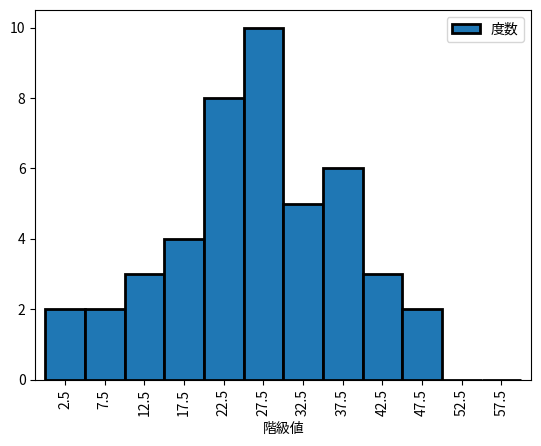
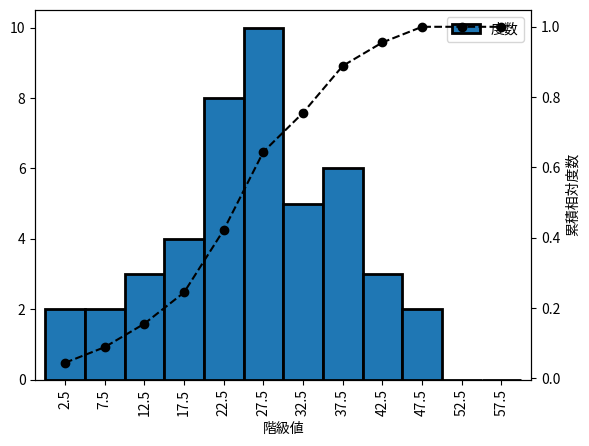
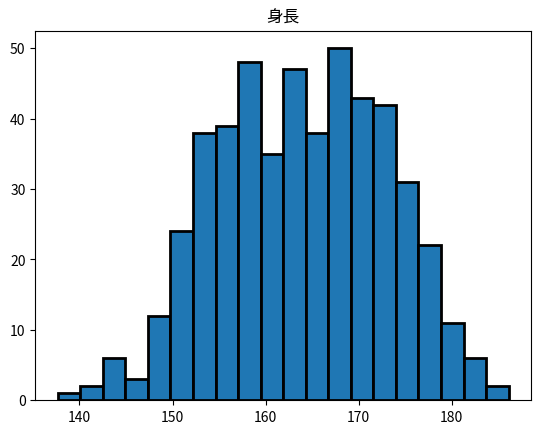
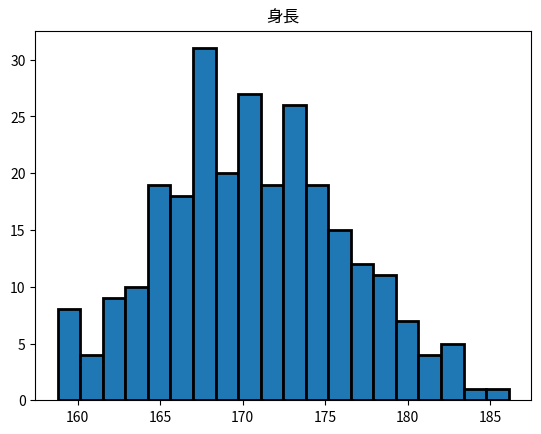
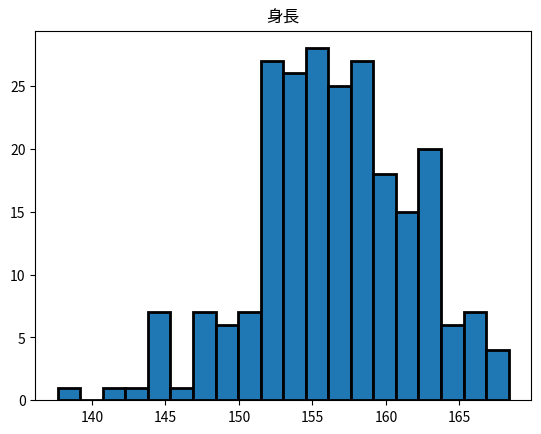

Reproduce these figures in Python, in order.
import numpy as np
import pandas as pd
from matplotlib import pyplot as plt

np.random.seed(0)

scores = pd.Series(np.around(np.random.normal(25, 10, 45).clip(0, 60)))
print(scores)

bins = np.linspace(0, 60, 13)
print(bins)

freq = scores.value_counts(bins=bins, sort=False)
print(freq)

class_value = (bins[:-1] + bins[1:]) / 2  # 階級値
rel_freq = freq / scores.count()  # 相対度数
cum_freq = freq.cumsum()  # 累積度数
rel_cum_freq = rel_freq.cumsum()  # 相対累積度数

dist = pd.DataFrame(
    {
        "階級値": class_value,
        "度数": freq,
        "相対度数": rel_freq,
        "累積度数": cum_freq,
        "相対累積度数": rel_cum_freq,
    },
    index=freq.index
)
dist

dist.plot.bar(x="階級値", y="度数", width=1, ec="k", lw=2)

fig, ax1 = plt.subplots()
dist.plot.bar(x="階級値", y="度数", ax=ax1, width=1, ec="k", lw=2)

ax2 = ax1.twinx()
ax2.plot(np.arange(len(dist)), dist["相対累積度数"], "--o", color="k")
ax2.set_ylabel("累積相対度数")


def get_sample():
    sex = np.random.choice(["男性", "女性"])
    if sex == "男性":
        height = np.random.normal(171, 5.7)
    else:
        height = np.random.normal(157, 5.5)

    return sex, height


df = pd.DataFrame([get_sample() for i in range(500)], columns=["性別", "身長"])
df.head()

ret = df.hist(bins=20, ec="k", lw=2, grid=False)

df[df["性別"] == "男性"].hist(bins=20, ec="k", lw=2, grid=False)
df[df["性別"] == "女性"].hist(bins=20, ec="k", lw=2, grid=False)
